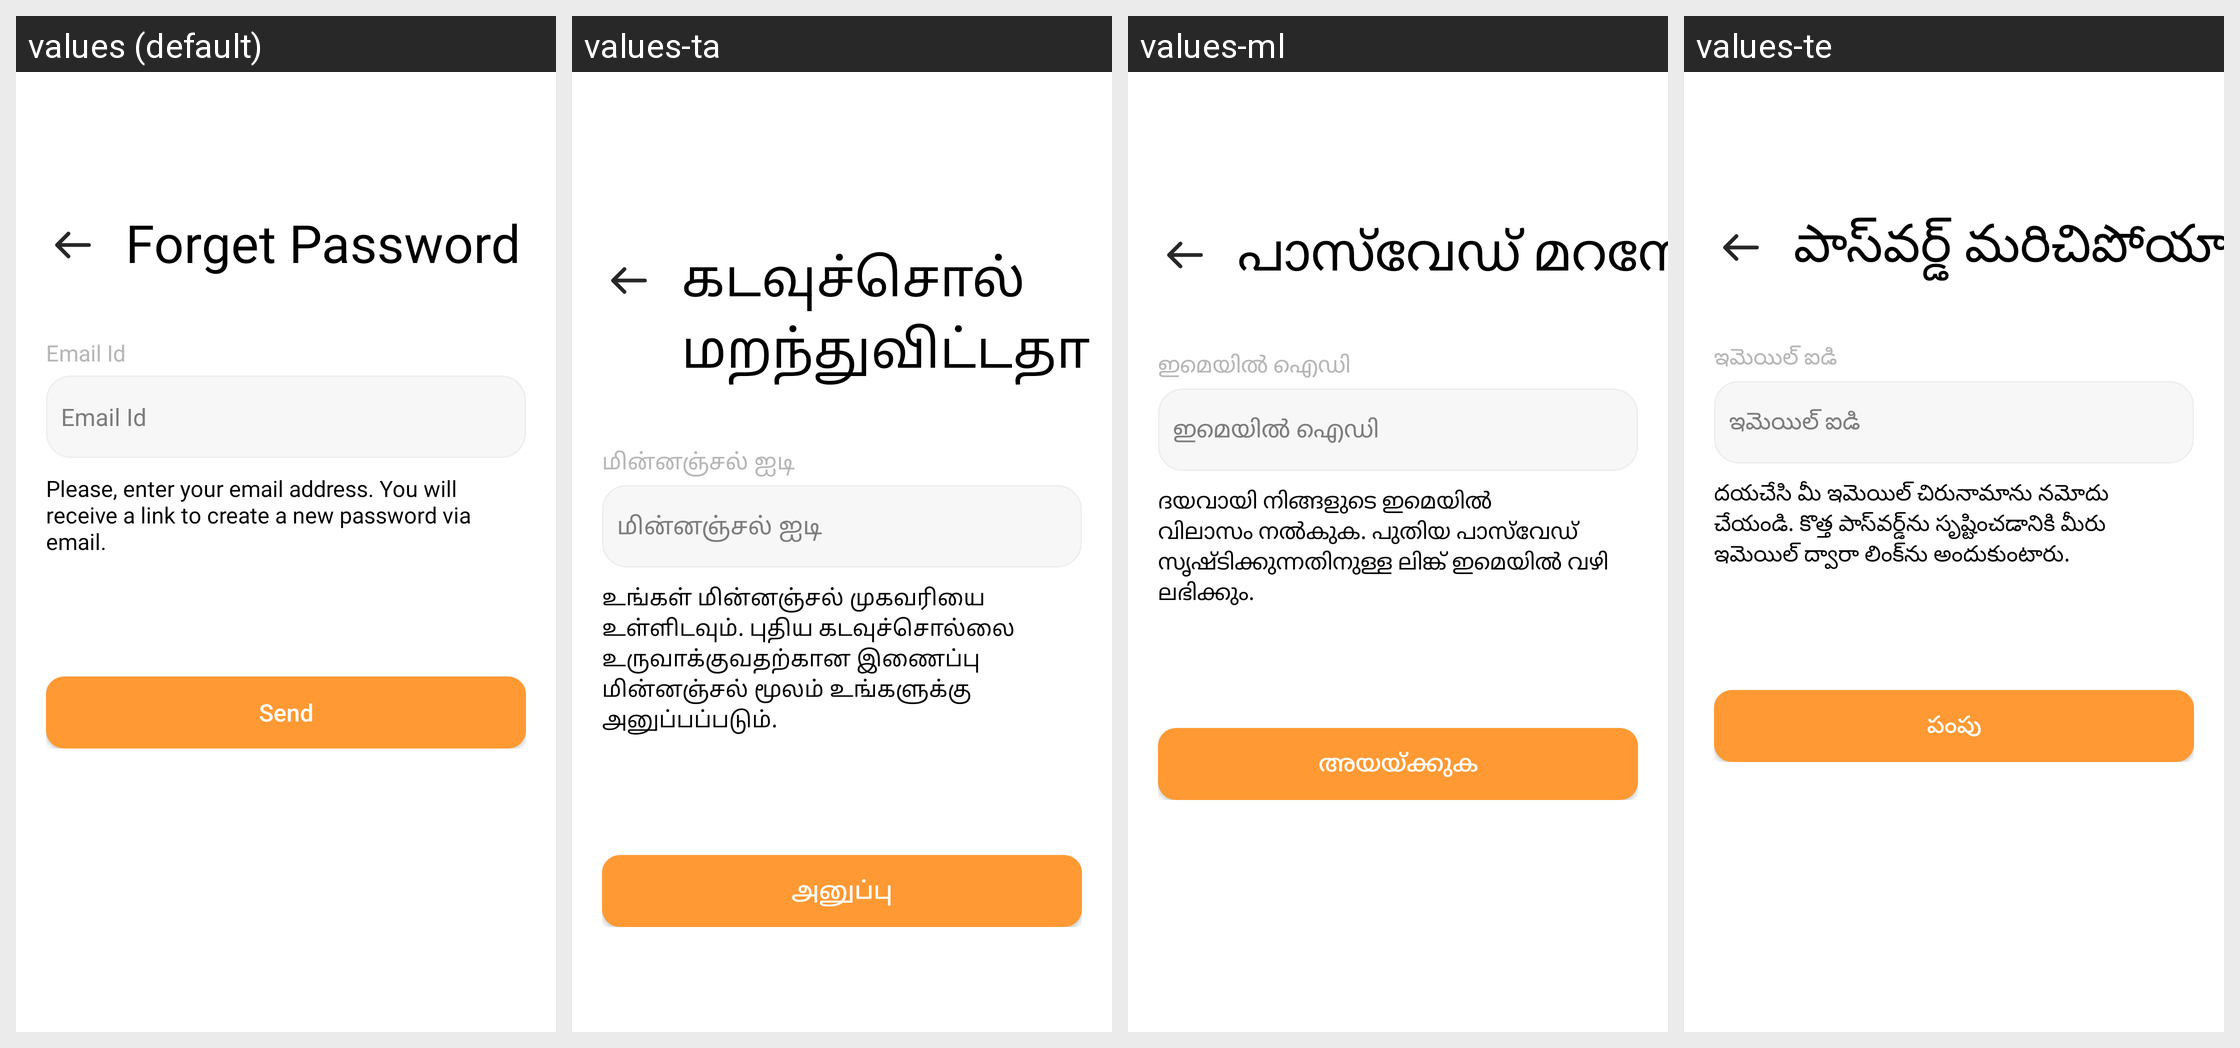

The same Android screen rendered under several of its app's locales, left to right. List the strings drawn on it with the default value and each locale's translation.
Android screen res/layout/fragment_forgot.xml rendered under 4 locales, left to right: values (default), values-ta, values-ml, values-te. Device: Nexus 5 (rendered at 1080×1920; each locale shown at half size, 540×960, under a caption strip naming it); theme Theme.ADHYATMAH.
Other locales in the repository, not shown: values-bn, values-gu, values-hi, values-kn, values-mr, values-or.
Strings drawn on this screen, with the default value and each locale's value (text and hints the layout hard-codes, and strings that could not be matched under every locale, appear in the picture but are not listed):

forget_password
  values: Forget Password
  values-ta: கடவுச்சொல் மறந்துவிட்டதா
  values-ml: പാസ്‌വേഡ് മറന്നോ
  values-te: పాస్‌వర్డ్ మరిచిపోయారా

email_id
  values: Email Id
  values-ta: மின்னஞ்சல் ஐடி
  values-ml: ഇമെയിൽ ഐഡി
  values-te: ఇమెయిల్ ఐడి

please_enter_your_email_address_you_will_receive_a_link_to_create_a_new_password_via_email
  values: Please, enter your email address. You will receive a link to create a new password via email.
  values-ta: உங்கள் மின்னஞ்சல் முகவரியை உள்ளிடவும். புதிய கடவுச்சொல்லை உருவாக்குவதற்கான இணைப்பு மின்னஞ்சல் மூலம் உங்களுக்கு அனுப்பப்படும்.
  values-ml: ദയവായി നിങ്ങളുടെ ഇമെയിൽ വിലാസം നൽകുക. പുതിയ പാസ്‌വേഡ് സൃഷ്ടിക്കുന്നതിനുള്ള ലിങ്ക് ഇമെയിൽ വഴി ലഭിക്കും.
  values-te: దయచేసి మీ ఇమెయిల్ చిరునామాను నమోదు చేయండి. కొత్త పాస్‌వర్డ్‌ను సృష్టించడానికి మీరు ఇమెయిల్ ద్వారా లింక్‌ను అందుకుంటారు.

send
  values: Send
  values-ta: அனுப்பு
  values-ml: അയയ്ക്കുക
  values-te: పంపు
